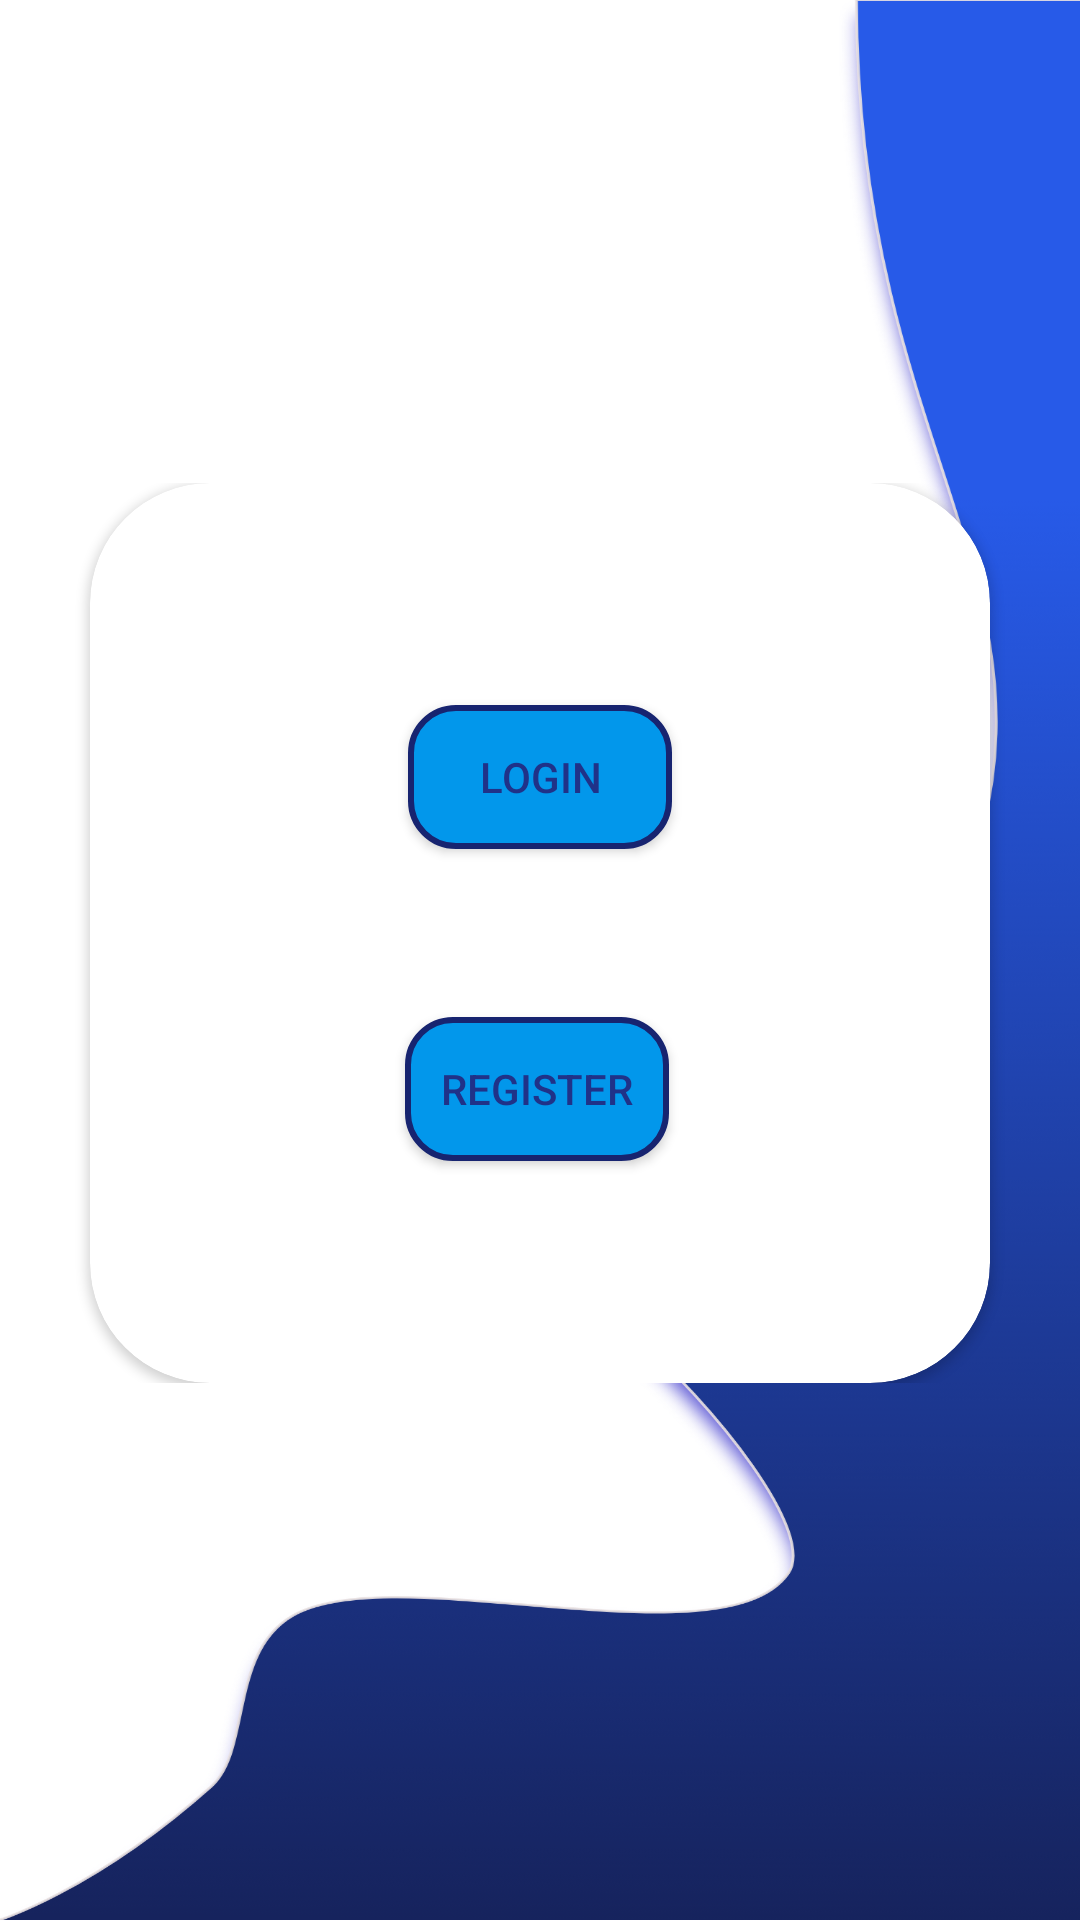

Reconstruct the res/layout file that produces this screen, plus the resources it refers to.
<!-- AndroidManifest.xml: application theme AppTheme -->
<!-- res/layout/activity_main.xml -->
<?xml version="1.0" encoding="utf-8"?>
<androidx.constraintlayout.widget.ConstraintLayout xmlns:android="http://schemas.android.com/apk/res/android"
    xmlns:app="http://schemas.android.com/apk/res-auto"
    xmlns:card_view="http://schemas.android.com/apk/res-auto"
    xmlns:tools="http://schemas.android.com/tools"
    android:layout_width="match_parent"
    android:layout_height="match_parent"
    android:background="@drawable/backgndd">

    <LinearLayout
        android:id="@+id/linearLayout3"
        android:layout_width="match_parent"
        android:layout_height="wrap_content"
        android:layout_marginTop="255dp"
        android:layout_marginBottom="273dp"
        android:gravity="center_horizontal"
        app:layout_constraintBottom_toBottomOf="parent"
        app:layout_constraintEnd_toEndOf="parent"
        app:layout_constraintHorizontal_bias="0.0"
        app:layout_constraintStart_toStartOf="parent"
        app:layout_constraintTop_toTopOf="parent">

        <androidx.cardview.widget.CardView
            android:id="@+id/cardView2"
            android:layout_width="300dp"
            android:layout_height="300dp"
            android:gravity="center_horizontal"
            app:layout_constraintEnd_toEndOf="parent"
            app:layout_constraintStart_toStartOf="parent"
            app:layout_constraintTop_toTopOf="parent"
            card_view:cardCornerRadius="40dp">

            <androidx.constraintlayout.widget.ConstraintLayout
                android:layout_width="match_parent"
                android:layout_height="match_parent">

                <Button
                    android:id="@+id/login"
                    android:layout_width="wrap_content"
                    android:layout_height="wrap_content"
                    android:layout_marginTop="74dp"
                    android:background="@drawable/buttonrounded"
                    android:text="Login"
                    android:textColor="#203288"
                    android:textColorHighlight="#203288"
                    android:textColorHint="#203288"
                    app:layout_constraintEnd_toEndOf="parent"
                    app:layout_constraintStart_toStartOf="parent"
                    app:layout_constraintTop_toTopOf="parent" />

                <Button
                    android:id="@+id/register"
                    android:layout_width="wrap_content"
                    android:layout_height="wrap_content"
                    android:layout_marginEnd="1dp"
                    android:layout_marginBottom="74dp"
                    android:background="@drawable/buttonrounded"
                    android:text="Register"
                    android:textColor="#203288"
                    android:textColorHighlight="#203288"
                    android:textColorHint="#203288"
                    app:layout_constraintBottom_toBottomOf="parent"
                    app:layout_constraintEnd_toEndOf="@+id/login" />
            </androidx.constraintlayout.widget.ConstraintLayout>

        </androidx.cardview.widget.CardView>
    </LinearLayout>

</androidx.constraintlayout.widget.ConstraintLayout>
<!-- resources referenced by this layout -->
<resources>
  <!-- drawable backgndd: png bitmap (drawable, 320854 bytes) -->
  <!-- drawable buttonrounded (drawable) -->
  <?xml version="1.0" encoding="utf-8"?>
  <selector xmlns:android="http://schemas.android.com/apk/res/android">
      <item>
          <shape android:shape="rectangle">
              <solid android:color="#0297EB"/>
              <stroke android:color="#172470" android:width="2dp" />
              
              <corners android:radius="15dp" />
          </shape>
      </item>
  </selector>
  <style name="AppTheme" parent="Theme.AppCompat.Light.NoActionBar">
  
          
          <item name="colorPrimary">#172470</item>
          <item name="colorPrimaryDark">#172470</item>
          <item name="colorAccent">#172470</item>
      </style>
</resources>
